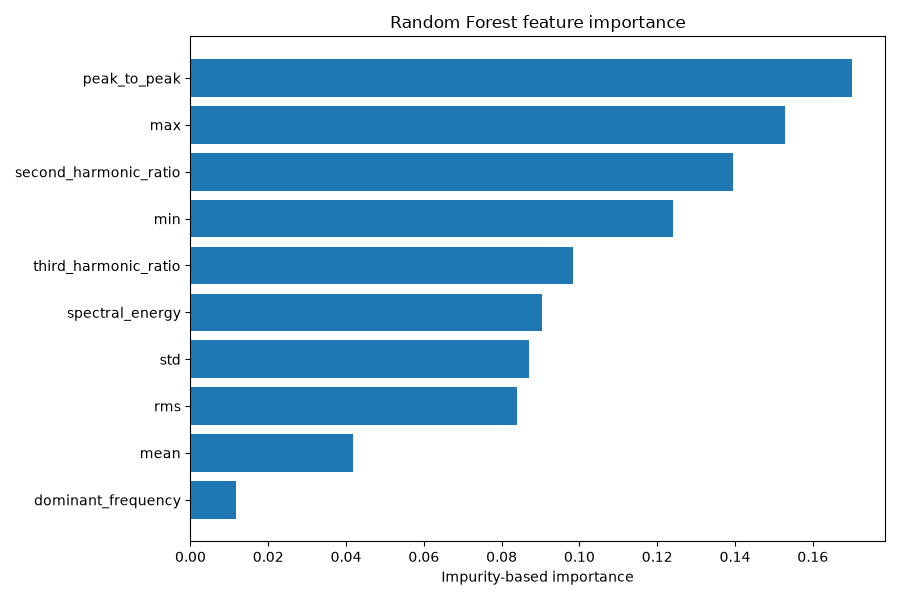

Source data for this figure (header and first rows):
, importance
dominant_frequency, 0.01177
mean, 0.04181
rms, 0.08397
std, 0.08711
spectral_energy, 0.09047
third_harmonic_ratio, 0.09838
min, 0.1241
second_harmonic_ratio, 0.1395
max, 0.1528
peak_to_peak, 0.1701
